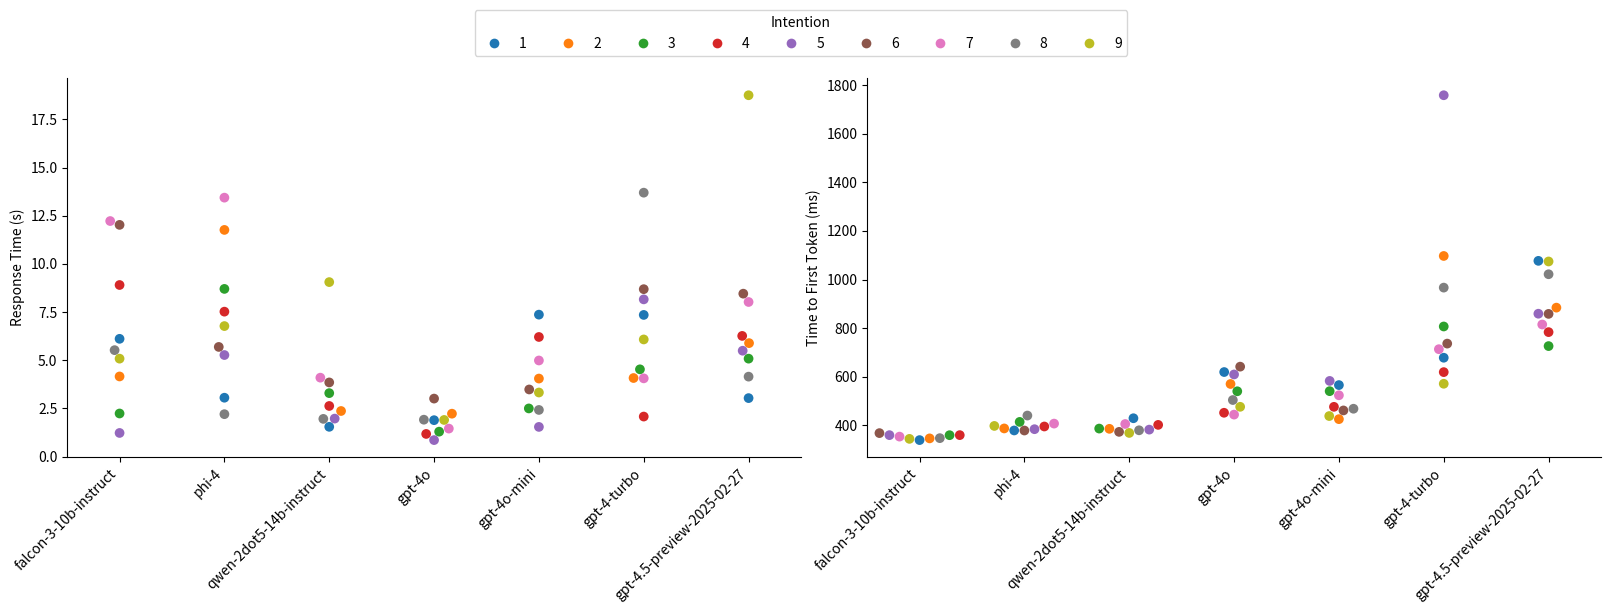

This figure's Python source:
import seaborn as sns
import matplotlib.pyplot as plt
import pandas as pd

data1 = {
    "falcon-3-10b-instruct": [6.113213594, 4.159478073, 2.236555677, 8.907328229, 1.226320677, 12.02897526, 12.228157083, 5.524849375, 5.084022552],
    "phi-4": [3.055670886, 11.76704974, 8.704876822, 7.523691302, 5.271546823, 5.692187708, 13.44227125, 2.201008177, 6.775233437],
    "qwen-2dot5-14b-instruct": [1.545090729, 2.366231302, 3.293810678, 2.627149375, 1.971901562, 3.849307083, 4.096569844, 1.956806927, 9.058111927],
    "gpt-4o": [1.889654948, 2.226543282, 1.29390349, 1.175422187, 0.855597917, 3.010535833, 1.452993073, 1.914872969, 1.901530729],
    "gpt-4o-mini": [7.368344375, 4.050426198, 2.499460834, 6.209175989, 1.540320885, 3.484008386, 4.98890474, 2.421248698, 3.325916927],
    "gpt-4-turbo": [7.353877813, 4.078254583, 4.529464583, 2.077671615, 8.161520312, 8.690924739, 4.060953386, 13.700647136, 6.080700208],
    "gpt-4.5-preview-2025-02-27": [3.03546677, 5.890060365, 5.084214011, 6.264463802, 5.495807656, 8.457108645, 8.025357188, 4.149997812, 18.758590104]
}

data2 = {
    "falcon-3-10b-instruct": [339.572188, 346.614114, 359.732292, 360.038125, 359.977604, 368.306823, 353.909479, 347.567604, 344.630572],
    "phi-4": [379.23349, 387.532344, 414.411354, 395.552344, 384.411615, 378.985729, 407.436198, 440.584062, 397.849844],
    "qwen-2dot5-14b-instruct": [429.478073, 385.947188, 386.991771, 402.147084, 382.678854, 373.450625, 405.784271, 379.904687, 369.024219],
    "gpt-4o": [619.529896, 570.449323, 540.422448, 451.980573, 609.636302, 641.714322, 444.470104, 504.396771, 476.554844],
    "gpt-4o-mini": [565.931771, 425.735313, 540.865365, 476.434948, 583.036927, 461.581146, 523.948802, 468.587812, 438.512083],
    "gpt-4-turbo": [678.424167, 1097.061615, 806.986198, 619.234896, 1758.288802, 736.542135, 713.5675, 966.869063, 571.358281],
    "gpt-4.5-preview-2025-02-27": [1077.005885, 884.490469, 726.329584, 783.776927, 859.48901, 858.798333, 815.109844, 1021.890104, 1074.428125]
}

df1 = pd.DataFrame(data1)
df1['Point'] = range(1, len(df1) + 1)
df1_long = df1.melt(id_vars='Point', var_name='Model', value_name='Response Time (s)')

df2 = pd.DataFrame(data2)
df2['Point'] = range(1, len(df2) + 1)
df2_long = df2.melt(id_vars='Point', var_name='Model', value_name='Time to First Token (ms)')

fig, (ax1, ax2) = plt.subplots(1, 2, figsize=(16, 6))

sns.swarmplot(
    data=df1_long,
    x='Model',
    y='Response Time (s)',
    hue='Point',
    palette="tab10",
    dodge=False,
    size=7,
    ax=ax1
)

ax1.set_title("")
ax1.set_xlabel("")
ax1.set_ylabel("Response Time (s)")
ax1.set_xticklabels(ax1.get_xticklabels(), rotation=45, ha='right')

sns.swarmplot(
    data=df2_long,
    x='Model',
    y='Time to First Token (ms)',
    hue='Point',
    palette="tab10",
    dodge=False,
    size=7,
    ax=ax2
)

ax2.set_title("")
ax2.set_xlabel("")
ax2.set_ylabel("Time to First Token (ms)")
ax2.set_xticklabels(ax2.get_xticklabels(), rotation=45, ha='right')

handles, labels = ax1.get_legend_handles_labels()

ax1.get_legend().remove()
ax2.get_legend().remove()

for ax in [ax1, ax2]:
    ax.spines['top'].set_visible(False)
    ax.spines['right'].set_visible(False)

fig.legend(handles, labels, title="Intention", bbox_to_anchor=(0.5, 0.95), loc='center', ncol=9)

plt.tight_layout(pad=0, rect=(0, 0, 0, 0.875))

plt.savefig("diagram0.pdf")
